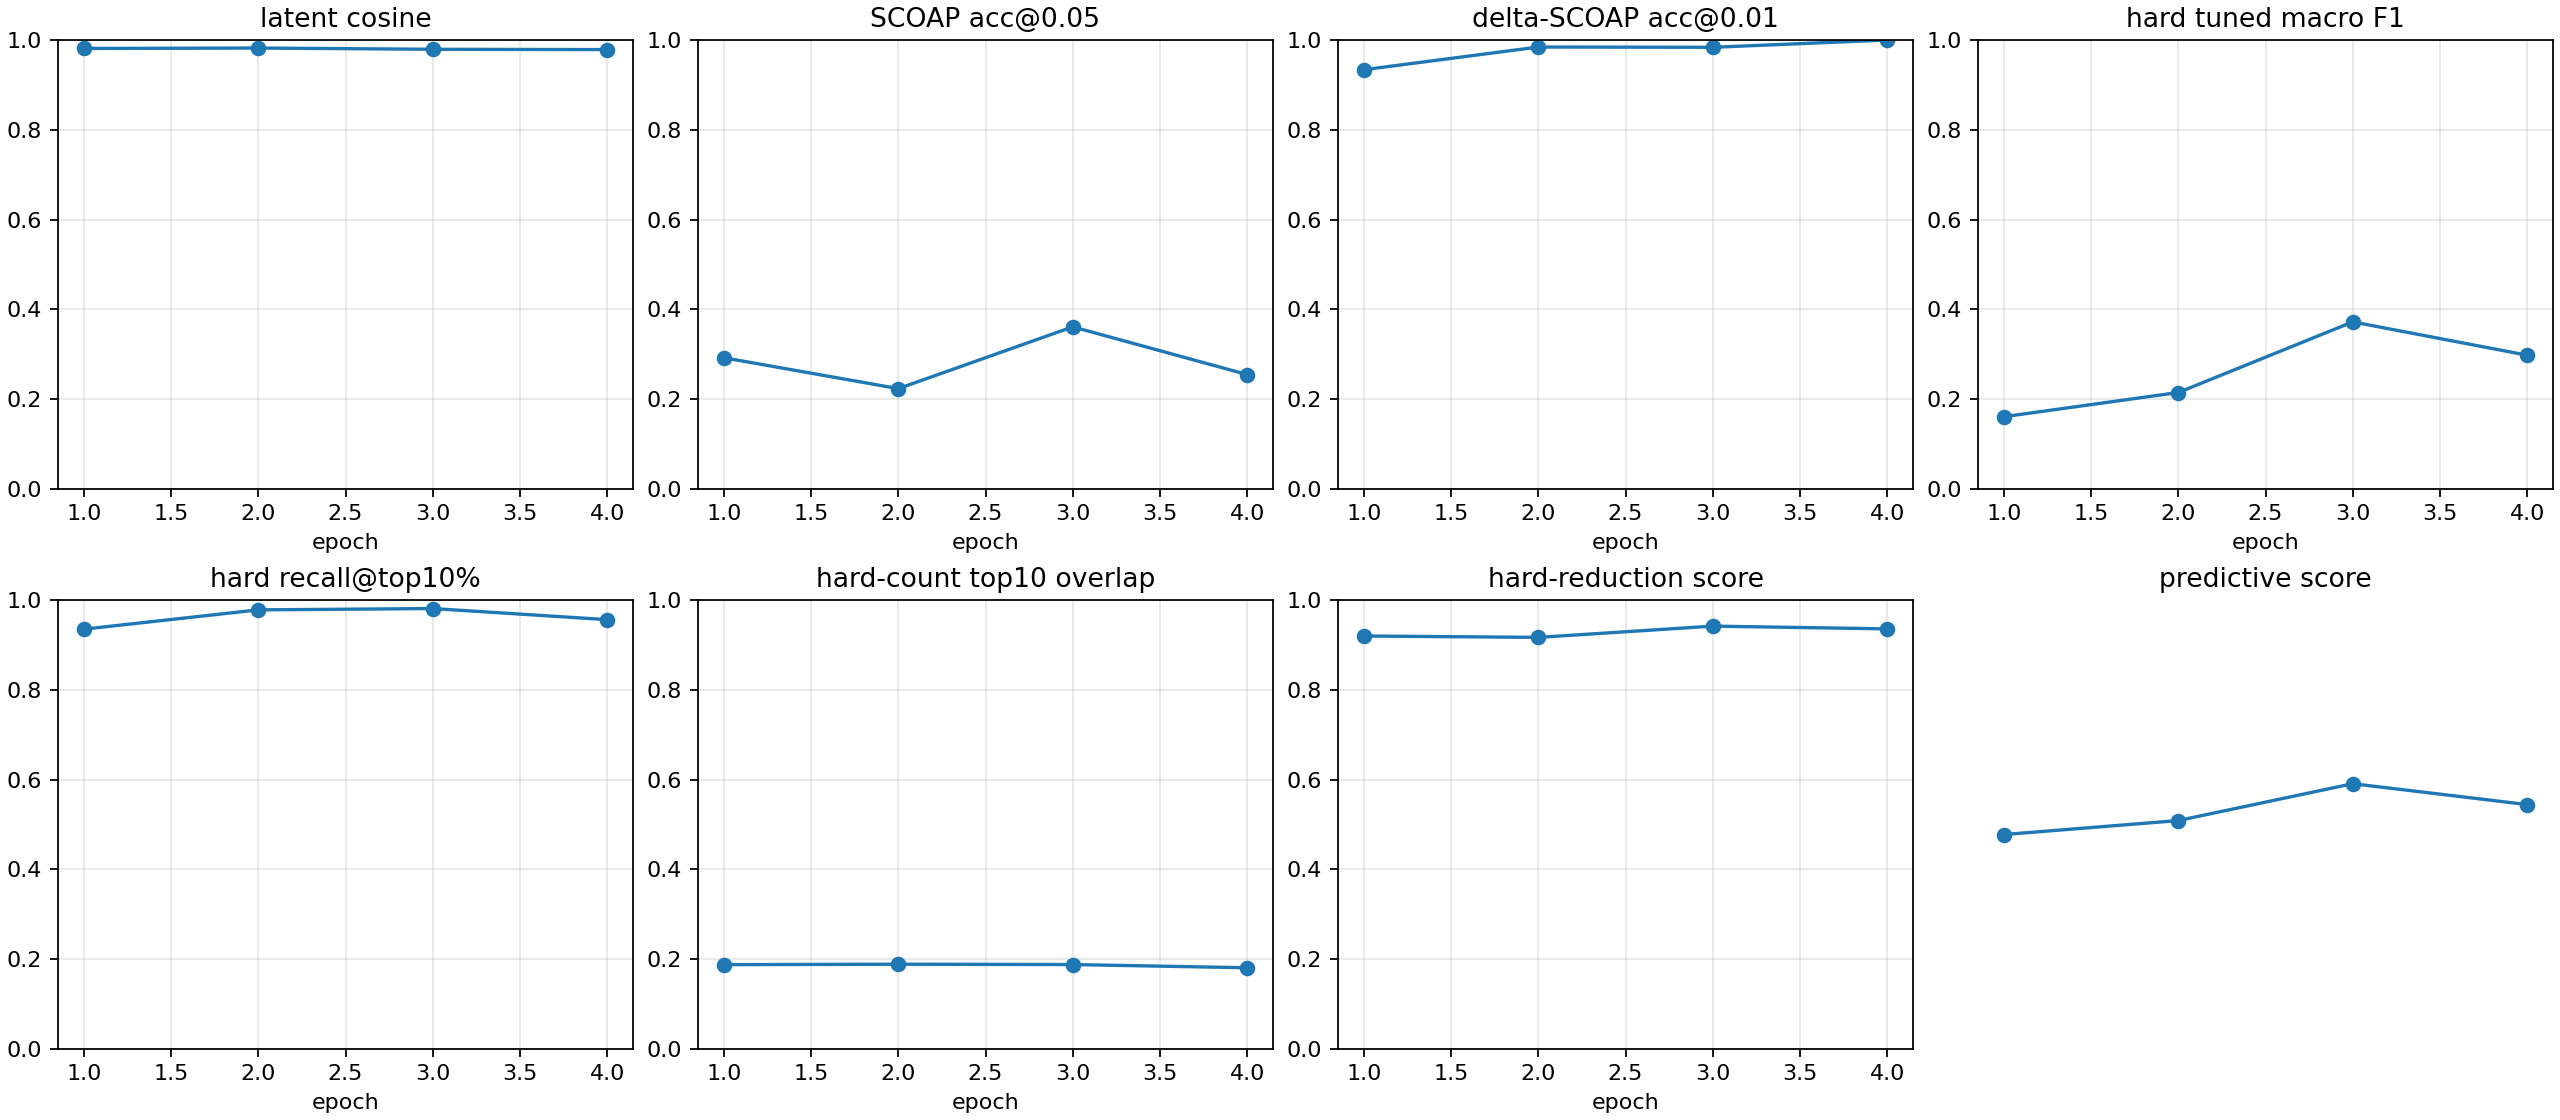

Source data for this figure (header and first rows):
checkpoint, epoch, samples, latent_smooth_l1, scoap_mae, delta_scoap_mae, hard_bce, hard_sa0_precision, hard_sa0_recall, hard_sa0_f1, hard_sa0_pr_auc, hard_sa1_precision, hard_sa1_recall, hard_sa1_f1, hard_sa1_pr_auc, hard_macro_f1, hard_macro_f1_tuned, hard_threshold_sa0, hard_threshold_sa1, hard_micro_accuracy, hard_recall_at_top_1pct, hard_recall_at_top_5pct, hard_recall_at_top_10pct, hard_count_mae
autoresearch/predictive-tech-routes-2606…, 1, 512, 0.0395, 0.1143, 0.003877, 1.063, 0.0001187, 1.0, 0.0002373, 0.009393, 0.01212, 1.0, 0.02395, 0.1051, 0.01209, 0.1608, 0.8259, 0.9128, 0.1201, 0.07943, 0.3276, 0.9351, 0.5138
autoresearch/predictive-tech-routes-2606…, 2, 512, 0.03625, 0.1287, 0.002951, 0.8297, 0.0003102, 0.6923, 0.0006202, 0.01286, 0.01217, 1.0, 0.02404, 0.1693, 0.01233, 0.2147, 0.7742, 0.8592, 0.4315, 0.276, 0.7692, 0.978, 0.5236
autoresearch/predictive-tech-routes-2606…, 3, 512, 0.03925, 0.1141, 0.003198, 0.7307, 0.000306, 1.0, 0.0006118, 0.01294, 0.01626, 1.0, 0.03201, 0.6653, 0.01631, 0.372, 0.7533, 0.8029, 0.4963, 0.627, 0.978, 0.981, 0.5089
autoresearch/predictive-tech-routes-2606…, 4, 512, 0.04135, 0.12, 0.001555, 0.7091, 0.001667, 0.6923, 0.003325, 0.02149, 0.0135, 0.9932, 0.02664, 0.196, 0.01498, 0.2978, 0.7081, 0.724, 0.5707, 0.03223, 0.9443, 0.9562, 0.5062
autoresearch/predictive-tech-routes-2606…, -2, 512, 0.03925, 0.1141, 0.003198, 0.7307, 0.000306, 1.0, 0.0006118, 0.01294, 0.01626, 1.0, 0.03201, 0.6653, 0.01631, 0.3724, 0.7533, 0.8018, 0.4963, 0.627, 0.978, 0.981, 0.5089
autoresearch/predictive-tech-routes-2606…, -1, 512, 0.04135, 0.12, 0.001555, 0.7091, 0.001667, 0.6923, 0.003325, 0.02149, 0.0135, 0.9932, 0.02664, 0.196, 0.01498, 0.2977, 0.7081, 0.7237, 0.5707, 0.03223, 0.9443, 0.9562, 0.5062
